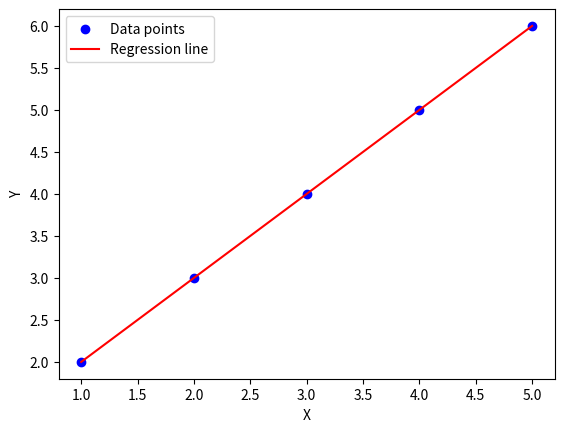

Reproduce this figure in Python.
import numpy as np
import matplotlib.pyplot as plt


x = np.array([1, 2, 3, 4, 5])
y = np.array([2, 3, 4, 5, 6])


mean_x = np.mean(x)
mean_y = np.mean(y)

cross_deviation = np.sum((x - mean_x) * (y - mean_y))
deviation_x = np.sum((x - mean_x)**2)


slope = cross_deviation / deviation_x
intercept = mean_y - slope * mean_x


def plot_regression_line(x, y, slope, intercept):
    plt.scatter(x, y, color='blue', label='Data points')
    plt.plot(x, slope * x + intercept, color='red', label='Regression line')
    plt.xlabel('X')
    plt.ylabel('Y')
    plt.legend()
    plt.show()


print(f"Slope: {slope}, Intercept: {intercept}")


plot_regression_line(x, y, slope, intercept)
